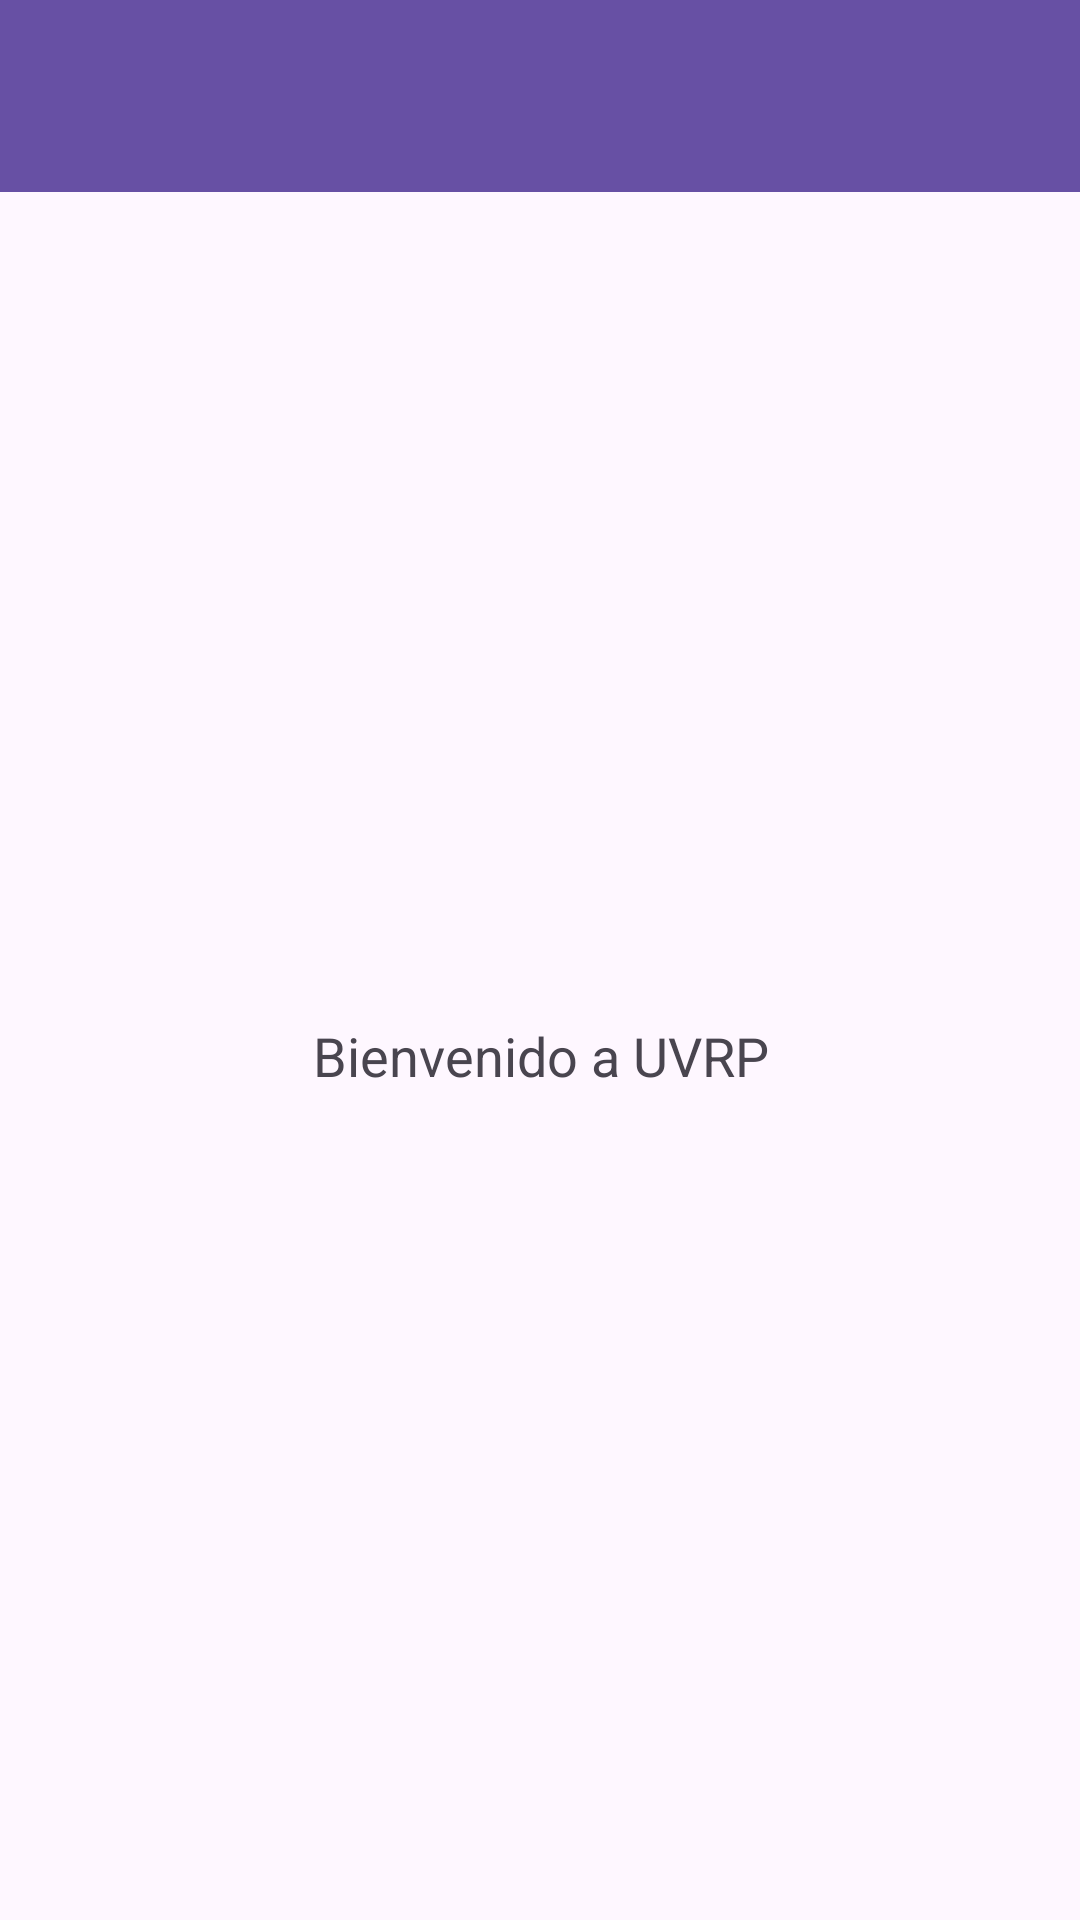

Produce the Android XML layout that renders to this screen, including the resource entries it uses.
<!-- AndroidManifest.xml: application theme Theme.ItsMantenimiento -->
<!-- res/layout/activity_home.xml -->
<?xml version="1.0" encoding="utf-8"?>
<androidx.drawerlayout.widget.DrawerLayout xmlns:android="http://schemas.android.com/apk/res/android"
    xmlns:tools="http://schemas.android.com/tools"
    xmlns:app="http://schemas.android.com/apk/res-auto"
    android:id="@+id/drawer_layout"
    android:layout_width="match_parent"
    android:layout_height="match_parent"
    tools:context=".HomeActivity">

    
    <LinearLayout
        android:orientation="vertical"
        android:layout_width="match_parent"
        android:layout_height="match_parent">



        <androidx.appcompat.widget.Toolbar
            android:id="@+id/toolbar_home"
            android:layout_width="match_parent"
            android:layout_height="?attr/actionBarSize"
            android:background="?attr/colorPrimary"
            android:theme="@style/ThemeOverlay.AppCompat.Dark.ActionBar" />

        
        <TextView
            android:id="@+id/home_content"
            android:layout_width="match_parent"
            android:layout_height="match_parent"
            android:text="Bienvenido a UVRP"
            android:gravity="center"
            android:textSize="18sp"/>
    </LinearLayout>

    
    <com.google.android.material.navigation.NavigationView
        android:id="@+id/nav_view"
        android:layout_width="wrap_content"
        android:layout_height="match_parent"
        android:layout_gravity="start"
        android:fitsSystemWindows="true"
        app:menu="@menu/menu_drawer" />
</androidx.drawerlayout.widget.DrawerLayout>
<!-- resources referenced by this layout -->
<resources>
  <style name="Theme.ItsMantenimiento" parent="Base.Theme.ItsMantenimiento" />
  <style name="Base.Theme.ItsMantenimiento" parent="Theme.Material3.DayNight.NoActionBar">
          
          
      </style>
</resources>
